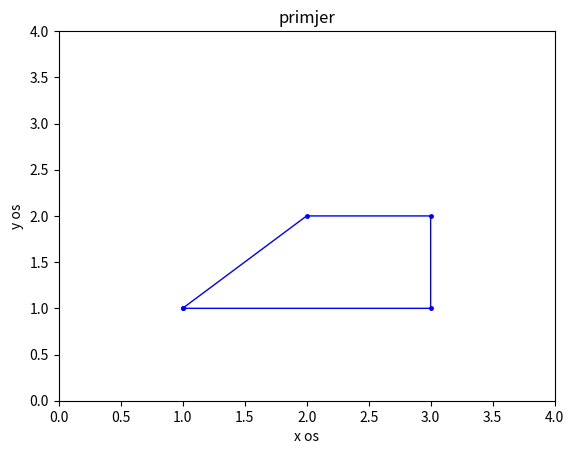

The script that saved this image:
import numpy as np
import matplotlib.pyplot as plt

x = np.array([1, 3, 3, 2, 1])
y = np.array([1, 1, 2, 2, 1])
plt.plot (x, y, 'b', linewidth =1 , marker =".", markersize =5 )
plt.axis ([0, 4, 0, 4])
plt.xlabel('x os')
plt.ylabel('y os')
plt.title('primjer')
plt.show()